Image classification data set "Font_classification" (upskyy/Font_classification on GitHub). Class labels (4): Baemin font, DX Movie font, Malgun Gothic font, Maple font.

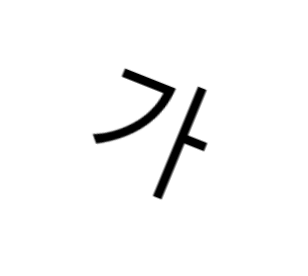
Label: Malgun Gothic font

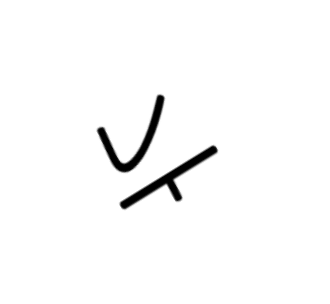
Label: DX Movie font

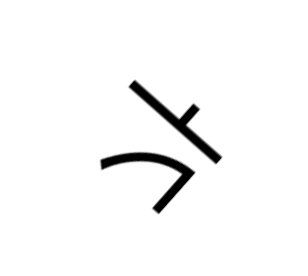
Label: Malgun Gothic font

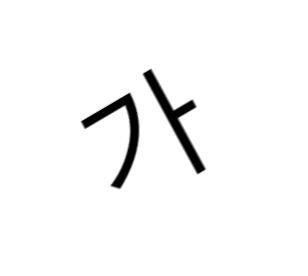
Label: Malgun Gothic font

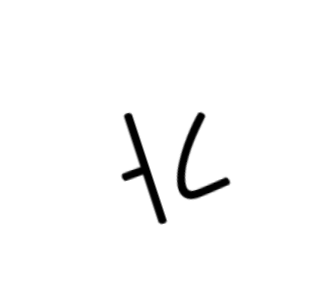
Label: DX Movie font

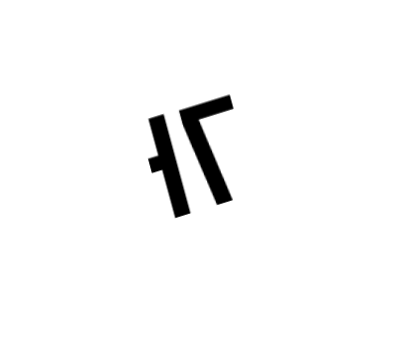
Label: Baemin font
